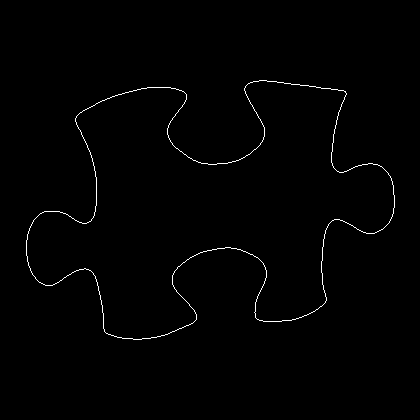

The file beside this chart, header and first rows:
26, 240
26, 241
26, 242
26, 243
26, 244
26, 245
26, 246
26, 247
26, 248
26, 249
26, 250
26, 251
26, 252
26, 253
26, 254
26, 255
27, 256
27, 257
27, 258
27, 259
27, 260
27, 261
28, 262
28, 263
28, 264
28, 265
29, 266
29, 267
30, 268
30, 269
30, 270
31, 271
31, 272
32, 273
32, 274
33, 275
34, 276
35, 277
35, 278
36, 279
37, 280
38, 281
39, 282
40, 282
41, 283
42, 283
43, 284
44, 284
45, 285
46, 285
47, 285
48, 285
49, 285
50, 285
51, 285
52, 285
53, 284
54, 284
55, 283
56, 283
57, 282
... 1,354 more rows
